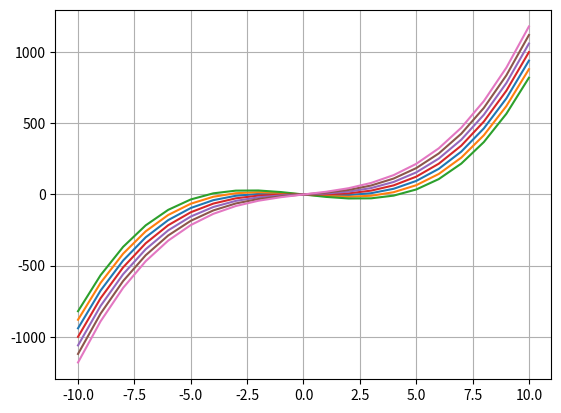

Here is the Python script that generated this plot:
#Plotting the curve f(x)=x**3-3xc for different values of c
import numpy as np
import matplotlib.pyplot as plt

#Defining the curve
def curve_cubic(a,b,c,d):
	x=list(range(-10,11))
	y=[(a*i**3+b*i**2+c*i+d) for i in x]
	plt.plot(x,y,label='cubic', linestyle='-')
#Putting different values of c

#c=2
a=1
b=0
c=-6
d=0
curve_cubic(a,b,c,d)

#c=4
a=1
b=0
c=-12
d=0
curve_cubic(a,b,c,d)

#c=6
a=1
b=0
c=-18
d=0
curve_cubic(a,b,c,d)

#c=0
a=1
b=0
c=0
d=0
curve_cubic(a,b,c,d)

#c=-2
a=1
b=0
c=6
d=0
curve_cubic(a,b,c,d)

#c=-4
a=1
b=0
c=12
d=0
curve_cubic(a,b,c,d)

#c=-6
a=1
b=0
c=18
d=0
curve_cubic(a,b,c,d)

plt.grid()
plt.show()
